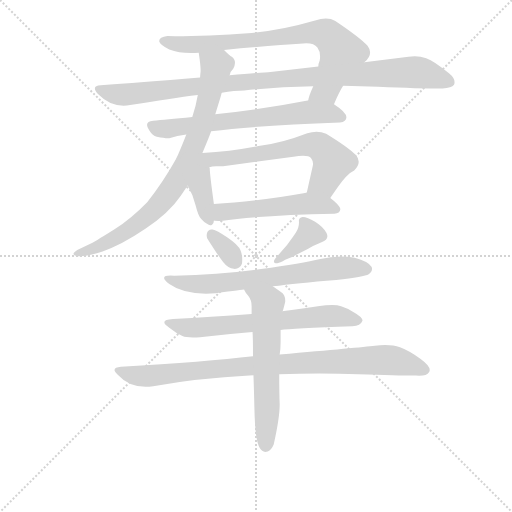
t = 0.00 s
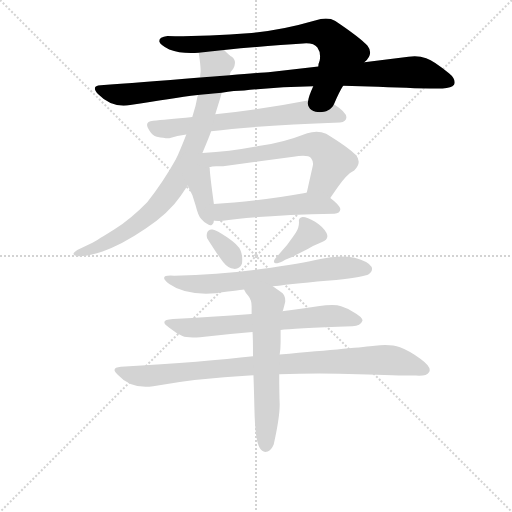
t = 2.03 s
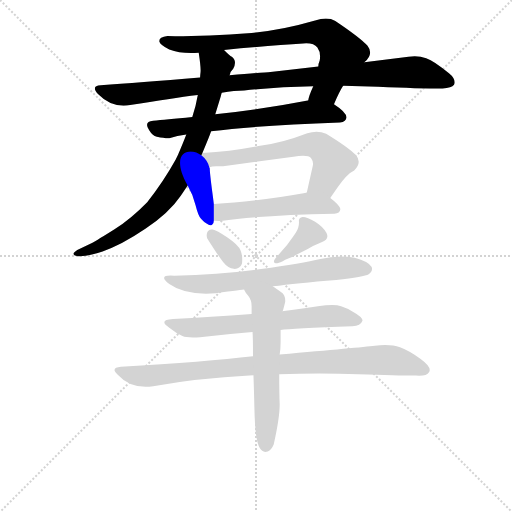
t = 4.06 s
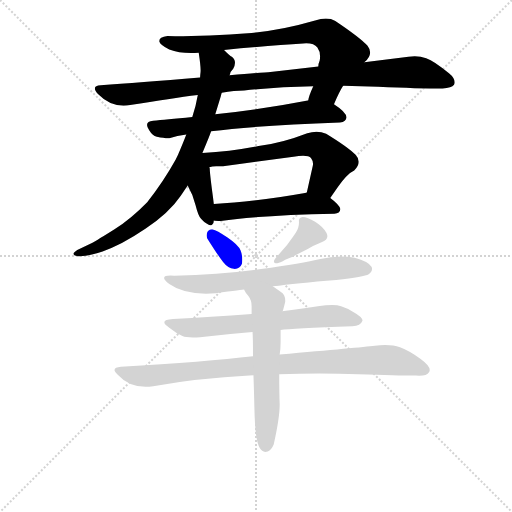
t = 6.09 s
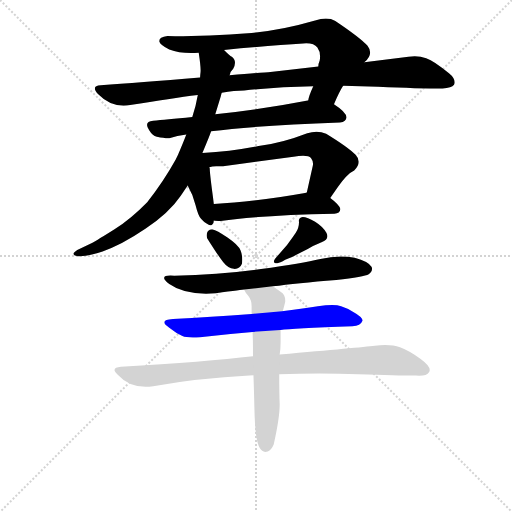
t = 8.11 s
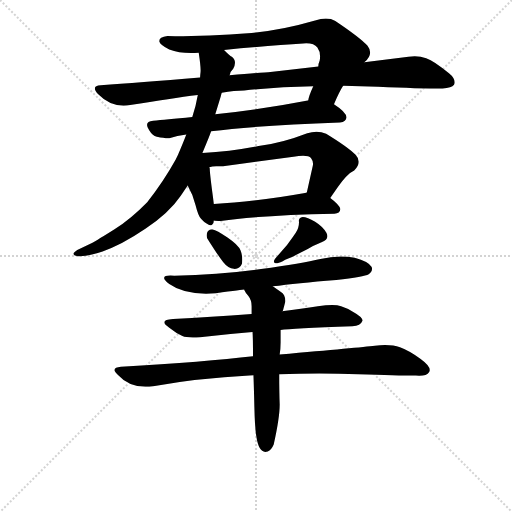
t = 10.14 s

The animated SVG that drew these frames (rendered in a browser with its animation timeline set to each time). Animation: 13 CSS @keyframes rules; one cycle of 10.14 s.

<svg version="1.1" viewBox="0 0 1024 1024" xmlns="http://www.w3.org/2000/svg">
  <g stroke="lightgray" stroke-dasharray="1,1" stroke-width="1" transform="scale(4, 4)">
    <line x1="0" y1="0" x2="256" y2="256"></line>
    <line x1="256" y1="0" x2="0" y2="256"></line>
    <line x1="128" y1="0" x2="128" y2="256"></line>
    <line x1="0" y1="128" x2="256" y2="128"></line>
  </g>
<g transform="scale(0.92, -0.92) translate(60, -900)">
   <style type="text/css">
    @keyframes keyframes0 {
      from {
       stroke: blue;
       stroke-dashoffset: 791;
       stroke-width: 128;
       }
       72% {
       animation-timing-function: step-end;
       stroke: blue;
       stroke-dashoffset: 0;
       stroke-width: 128;
       }
       to {
       stroke: black;
       stroke-width: 1024;
       }
       }
       #make-me-a-hanzi-animation-0 {
         animation: keyframes0 0.893717s both;
         animation-delay: 0.000000s;
         animation-timing-function: linear;
       }
    @keyframes keyframes1 {
      from {
       stroke: blue;
       stroke-dashoffset: 1023;
       stroke-width: 128;
       }
       77% {
       animation-timing-function: step-end;
       stroke: blue;
       stroke-dashoffset: 0;
       stroke-width: 128;
       }
       to {
       stroke: black;
       stroke-width: 1024;
       }
       }
       #make-me-a-hanzi-animation-1 {
         animation: keyframes1 1.082520s both;
         animation-delay: 0.893717s;
         animation-timing-function: linear;
       }
    @keyframes keyframes2 {
      from {
       stroke: blue;
       stroke-dashoffset: 672;
       stroke-width: 128;
       }
       69% {
       animation-timing-function: step-end;
       stroke: blue;
       stroke-dashoffset: 0;
       stroke-width: 128;
       }
       to {
       stroke: black;
       stroke-width: 1024;
       }
       }
       #make-me-a-hanzi-animation-2 {
         animation: keyframes2 0.796875s both;
         animation-delay: 1.976237s;
         animation-timing-function: linear;
       }
    @keyframes keyframes3 {
      from {
       stroke: blue;
       stroke-dashoffset: 826;
       stroke-width: 128;
       }
       73% {
       animation-timing-function: step-end;
       stroke: blue;
       stroke-dashoffset: 0;
       stroke-width: 128;
       }
       to {
       stroke: black;
       stroke-width: 1024;
       }
       }
       #make-me-a-hanzi-animation-3 {
         animation: keyframes3 0.922201s both;
         animation-delay: 2.773112s;
         animation-timing-function: linear;
       }
    @keyframes keyframes4 {
      from {
       stroke: blue;
       stroke-dashoffset: 401;
       stroke-width: 128;
       }
       57% {
       animation-timing-function: step-end;
       stroke: blue;
       stroke-dashoffset: 0;
       stroke-width: 128;
       }
       to {
       stroke: black;
       stroke-width: 1024;
       }
       }
       #make-me-a-hanzi-animation-4 {
         animation: keyframes4 0.576335s both;
         animation-delay: 3.695312s;
         animation-timing-function: linear;
       }
    @keyframes keyframes5 {
      from {
       stroke: blue;
       stroke-dashoffset: 634;
       stroke-width: 128;
       }
       67% {
       animation-timing-function: step-end;
       stroke: blue;
       stroke-dashoffset: 0;
       stroke-width: 128;
       }
       to {
       stroke: black;
       stroke-width: 1024;
       }
       }
       #make-me-a-hanzi-animation-5 {
         animation: keyframes5 0.765951s both;
         animation-delay: 4.271647s;
         animation-timing-function: linear;
       }
    @keyframes keyframes6 {
      from {
       stroke: blue;
       stroke-dashoffset: 522;
       stroke-width: 128;
       }
       63% {
       animation-timing-function: step-end;
       stroke: blue;
       stroke-dashoffset: 0;
       stroke-width: 128;
       }
       to {
       stroke: black;
       stroke-width: 1024;
       }
       }
       #make-me-a-hanzi-animation-6 {
         animation: keyframes6 0.674805s both;
         animation-delay: 5.037598s;
         animation-timing-function: linear;
       }
    @keyframes keyframes7 {
      from {
       stroke: blue;
       stroke-dashoffset: 331;
       stroke-width: 128;
       }
       52% {
       animation-timing-function: step-end;
       stroke: blue;
       stroke-dashoffset: 0;
       stroke-width: 128;
       }
       to {
       stroke: black;
       stroke-width: 1024;
       }
       }
       #make-me-a-hanzi-animation-7 {
         animation: keyframes7 0.519368s both;
         animation-delay: 5.712402s;
         animation-timing-function: linear;
       }
    @keyframes keyframes8 {
      from {
       stroke: blue;
       stroke-dashoffset: 371;
       stroke-width: 128;
       }
       55% {
       animation-timing-function: step-end;
       stroke: blue;
       stroke-dashoffset: 0;
       stroke-width: 128;
       }
       to {
       stroke: black;
       stroke-width: 1024;
       }
       }
       #make-me-a-hanzi-animation-8 {
         animation: keyframes8 0.551921s both;
         animation-delay: 6.231771s;
         animation-timing-function: linear;
       }
    @keyframes keyframes9 {
      from {
       stroke: blue;
       stroke-dashoffset: 687;
       stroke-width: 128;
       }
       69% {
       animation-timing-function: step-end;
       stroke: blue;
       stroke-dashoffset: 0;
       stroke-width: 128;
       }
       to {
       stroke: black;
       stroke-width: 1024;
       }
       }
       #make-me-a-hanzi-animation-9 {
         animation: keyframes9 0.809082s both;
         animation-delay: 6.783691s;
         animation-timing-function: linear;
       }
    @keyframes keyframes10 {
      from {
       stroke: blue;
       stroke-dashoffset: 670;
       stroke-width: 128;
       }
       69% {
       animation-timing-function: step-end;
       stroke: blue;
       stroke-dashoffset: 0;
       stroke-width: 128;
       }
       to {
       stroke: black;
       stroke-width: 1024;
       }
       }
       #make-me-a-hanzi-animation-10 {
         animation: keyframes10 0.795247s both;
         animation-delay: 7.592773s;
         animation-timing-function: linear;
       }
    @keyframes keyframes11 {
      from {
       stroke: blue;
       stroke-dashoffset: 926;
       stroke-width: 128;
       }
       75% {
       animation-timing-function: step-end;
       stroke: blue;
       stroke-dashoffset: 0;
       stroke-width: 128;
       }
       to {
       stroke: black;
       stroke-width: 1024;
       }
       }
       #make-me-a-hanzi-animation-11 {
         animation: keyframes11 1.003581s both;
         animation-delay: 8.388021s;
         animation-timing-function: linear;
       }
    @keyframes keyframes12 {
      from {
       stroke: blue;
       stroke-dashoffset: 616;
       stroke-width: 128;
       }
       67% {
       animation-timing-function: step-end;
       stroke: blue;
       stroke-dashoffset: 0;
       stroke-width: 128;
       }
       to {
       stroke: black;
       stroke-width: 1024;
       }
       }
       #make-me-a-hanzi-animation-12 {
         animation: keyframes12 0.751302s both;
         animation-delay: 9.391602s;
         animation-timing-function: linear;
       }
</style>
<path d="M 666.0 673.5 Q 678.0 701.5 686.0 713.5 L 732.0 764.5 Q 753.0 782.5 739.0 800.5 Q 724.0 817.5 669.0 854.5 Q 652.0 864.5 625.0 855.5 Q 553.0 834.5 487.0 828.5 Q 376.0 820.5 304.0 821.5 Q 286.0 819.5 286.0 810.5 Q 288.0 802.5 308.0 792.5 Q 334.0 782.5 372.0 785.5 L 427.0 791.5 Q 532.0 801.5 599.0 805.5 Q 622.0 807.5 630.0 796.5 Q 638.0 785.5 635.0 768.5 Q 632.0 761.5 632.0 755.5 L 621.0 712.5 Q 611.0 690.5 610.0 681.5 C 602.0 652.5 654.0 646.5 666.0 673.5 Z" fill="lightgray"></path> 
<path d="M 686.0 713.5 L 762.0 711.5 Q 850.0 707.5 902.0 707.5 Q 922.0 708.5 927.0 715.5 Q 932.0 727.5 916.0 740.5 Q 884.0 767.5 866.5 773.5 Q 849.0 779.5 828.0 776.5 L 732.0 764.5 L 632.0 755.5 L 528.0 743.5 Q 515.0 742.5 439.0 736.5 L 375.0 731.5 Q 239.0 720.5 159.0 714.5 Q 137.0 713.5 153.0 695.5 Q 183.0 664.5 223.0 671.5 Q 313.0 686.5 370.0 693.5 L 422.0 698.5 Q 450.0 703.5 471.0 703.5 Q 544.0 711.5 621.0 712.5 L 686.0 713.5 Z" fill="lightgray"></path> 
<path d="M 679.0 633.5 Q 693.0 635.5 693.0 644.5 Q 694.0 655.5 666.0 673.5 C 645.0 687.5 640.0 686.5 610.0 681.5 L 609.0 681.5 Q 500.0 660.5 408.0 651.5 L 358.0 645.5 Q 299.0 639.5 273.0 637.5 Q 252.0 635.5 264.0 617.5 Q 271.0 605.5 281.0 602.5 Q 301.0 598.5 308.0 599.5 Q 325.0 604.5 345.0 607.5 L 399.0 614.5 Q 499.0 627.5 679.0 633.5 Z" fill="lightgray"></path> 
<path d="M 372.0 785.5 Q 377.0 752.5 376.0 743.5 Q 375.0 734.5 375.0 731.5 L 370.0 693.5 Q 366.0 669.5 358.0 645.5 L 345.0 607.5 Q 339.0 591.5 327.0 563.5 L 322.0 553.5 Q 296.0 506.5 260.0 460.5 Q 226.0 425.5 189.0 401.5 Q 151.0 377.5 141.0 372.5 L 108.0 356.5 Q 92.0 346.5 107.0 343.5 Q 122.0 340.5 163.0 353.5 Q 203.0 366.5 256.0 402.5 Q 308.0 437.5 333.0 474.5 L 348.0 496.5 L 380.0 567.5 Q 395.0 602.5 399.0 614.5 L 408.0 651.5 L 420.0 690.5 L 420.0 691.5 L 422.0 698.5 L 439.0 736.5 L 440.0 738.5 Q 440.0 743.5 447.0 750.5 Q 456.0 767.5 444.0 776.5 Q 439.0 779.5 427.0 791.5 C 405.0 811.5 368.0 815.5 372.0 785.5 Z" fill="lightgray"></path> 
<path d="M 348.0 496.5 Q 359.0 477.5 365.0 454.5 Q 371.0 430.5 377.0 424.5 Q 383.0 417.5 390.0 413.5 Q 396.0 408.5 401.0 411.5 Q 405.0 413.5 405.0 420.5 L 405.0 456.5 Q 396.0 521.5 396.0 533.5 L 395.0 536.5 C 385.0 583.5 295.0 591.5 348.0 496.5 Z" fill="lightgray"></path> 
<path d="M 658.0 469.5 Q 684.0 508.5 694.0 517.5 Q 703.0 526.5 710.0 529.5 Q 728.0 547.5 713.0 563.5 Q 698.0 579.5 649.0 609.5 Q 630.0 617.5 608.0 610.5 Q 554.0 589.5 502.0 582.5 Q 441.0 570.5 380.0 567.5 C 350.0 565.5 365.0 531.5 395.0 536.5 Q 401.0 538.5 410.0 538.5 L 425.0 538.5 L 578.0 559.5 Q 610.0 564.5 616.0 556.5 Q 622.0 548.5 620.0 539.5 Q 612.0 503.5 607.0 481.5 C 600.0 452.5 641.0 444.5 658.0 469.5 Z" fill="lightgray"></path> 
<path d="M 405.0 420.5 Q 408.0 419.5 420.0 419.5 Q 507.0 432.5 667.0 435.5 Q 679.0 435.5 680.0 445.5 Q 678.0 454.5 658.0 469.5 C 635.0 487.5 635.0 487.5 607.0 481.5 Q 606.0 480.5 603.0 480.5 Q 490.0 460.5 405.0 456.5 C 375.0 454.5 375.0 423.5 405.0 420.5 Z" fill="lightgray"></path> 
<path d="M 466.0 326.5 Q 468.0 343.5 463.0 355.5 Q 458.0 367.5 434.5 383.5 Q 411.0 399.5 402.0 401.0 Q 393.0 402.5 390.0 393.5 Q 388.0 383.5 392.0 379.5 Q 414.0 344.5 425.0 330.5 Q 436.0 316.5 448.5 315.5 Q 461.0 314.5 466.0 326.5 Z" fill="lightgray"></path> 
<path d="M 598.0 428.5 Q 588.0 426.5 590.0 417.5 Q 590.0 404.5 583.0 394.0 Q 576.0 383.5 564.0 367.5 L 538.0 337.5 Q 531.0 327.5 543.0 327.5 Q 558.0 333.5 560.0 335.5 L 575.0 341.5 L 609.0 358.5 Q 621.0 366.5 639.0 373.5 Q 657.0 380.5 649.5 394.0 Q 642.0 407.5 625.0 418.0 Q 608.0 428.5 598.0 428.5 Z" fill="lightgray"></path> 
<path d="M 533.0 277.5 Q 584.0 284.5 671.0 291.5 Q 732.0 298.5 741.5 304.0 Q 751.0 309.5 748.0 319.5 Q 741.0 331.5 711.0 339.5 Q 676.0 346.5 636.5 337.0 Q 597.0 327.5 507.5 315.0 Q 418.0 302.5 319.0 300.5 Q 281.0 303.5 308.0 282.5 Q 343.0 257.5 409.0 262.5 Q 469.0 270.5 471.0 270.5 L 533.0 277.5 Z" fill="lightgray"></path> 
<path d="M 550.0 182.5 Q 573.0 185.5 706.0 190.5 Q 724.0 191.5 728.0 202.5 Q 729.0 210.5 707.0 222.5 Q 697.0 229.5 681.5 234.5 Q 666.0 239.5 631.0 234.0 Q 596.0 228.5 553.0 223.5 L 487.0 217.5 Q 397.0 210.5 316.0 206.5 Q 283.0 204.5 308.0 187.5 Q 323.0 175.5 336.5 169.5 Q 350.0 163.5 395.0 169.0 Q 440.0 174.5 489.0 178.5 L 550.0 182.5 Z" fill="lightgray"></path> 
<path d="M 203.0 102.5 Q 179.0 100.5 196.0 85.5 Q 225.0 53.5 273.0 60.5 Q 371.0 77.5 482.0 83.5 Q 484.0 84.5 491.0 84.5 L 547.0 86.5 Q 635.0 89.5 719.0 86.5 Q 803.0 83.5 844.0 83.5 Q 867.0 81.5 873.0 91.5 Q 879.0 101.5 854.5 119.5 Q 830.0 137.5 809.5 145.0 Q 789.0 152.5 755.0 148.5 Q 721.0 144.5 548.0 129.5 L 490.0 125.5 Q 387.0 113.5 203.0 102.5 Z" fill="lightgray"></path> 
<path d="M 491.0 84.5 Q 492.0 58.5 493.0 14.5 Q 494.0 -28.5 497.0 -47.5 Q 503.0 -88.5 522.0 -81.5 Q 530.0 -78.5 535.0 -66.5 Q 548.0 -8.5 548.0 20.5 Q 547.0 49.5 547.0 86.5 L 548.0 129.5 Q 550.0 141.5 550.0 155.5 L 550.0 182.5 C 550.0 212.5 550.0 216.5 553.0 223.5 L 555.0 224.5 Q 558.0 235.5 560.0 243.5 Q 561.0 259.5 550.0 265.5 L 533.0 277.5 C 508.0 294.5 456.0 296.5 471.0 270.5 L 471.0 269.5 Q 473.0 264.5 480.0 256.5 Q 487.0 247.5 487.0 234.5 L 487.0 217.5 L 489.0 178.5 Q 490.0 167.5 490.0 125.5 L 491.0 84.5 Z" fill="lightgray"></path> 
      <clipPath id="make-me-a-hanzi-clip-0">
      <path d="M 666.0 673.5 Q 678.0 701.5 686.0 713.5 L 732.0 764.5 Q 753.0 782.5 739.0 800.5 Q 724.0 817.5 669.0 854.5 Q 652.0 864.5 625.0 855.5 Q 553.0 834.5 487.0 828.5 Q 376.0 820.5 304.0 821.5 Q 286.0 819.5 286.0 810.5 Q 288.0 802.5 308.0 792.5 Q 334.0 782.5 372.0 785.5 L 427.0 791.5 Q 532.0 801.5 599.0 805.5 Q 622.0 807.5 630.0 796.5 Q 638.0 785.5 635.0 768.5 Q 632.0 761.5 632.0 755.5 L 621.0 712.5 Q 611.0 690.5 610.0 681.5 C 602.0 652.5 654.0 646.5 666.0 673.5 Z" fill="lightgray"></path>
      </clipPath>
      <path clip-path="url(#make-me-a-hanzi-clip-0)" d="M 294.0 810.5 L 364.0 803.5 L 489.0 811.5 L 607.0 827.5 L 651.0 824.5 L 680.0 791.5 L 683.0 780.5 L 648.0 704.5 L 617.0 683.5 " fill="none" id="make-me-a-hanzi-animation-0" stroke-dasharray="663 1326" stroke-linecap="round"></path>

      <clipPath id="make-me-a-hanzi-clip-1">
      <path d="M 686.0 713.5 L 762.0 711.5 Q 850.0 707.5 902.0 707.5 Q 922.0 708.5 927.0 715.5 Q 932.0 727.5 916.0 740.5 Q 884.0 767.5 866.5 773.5 Q 849.0 779.5 828.0 776.5 L 732.0 764.5 L 632.0 755.5 L 528.0 743.5 Q 515.0 742.5 439.0 736.5 L 375.0 731.5 Q 239.0 720.5 159.0 714.5 Q 137.0 713.5 153.0 695.5 Q 183.0 664.5 223.0 671.5 Q 313.0 686.5 370.0 693.5 L 422.0 698.5 Q 450.0 703.5 471.0 703.5 Q 544.0 711.5 621.0 712.5 L 686.0 713.5 Z" fill="lightgray"></path>
      </clipPath>
      <path clip-path="url(#make-me-a-hanzi-clip-1)" d="M 156.0 705.5 L 213.0 694.5 L 452.0 721.5 L 837.0 743.5 L 917.0 721.5 " fill="none" id="make-me-a-hanzi-animation-1" stroke-dasharray="895 1790" stroke-linecap="round"></path>

      <clipPath id="make-me-a-hanzi-clip-2">
      <path d="M 679.0 633.5 Q 693.0 635.5 693.0 644.5 Q 694.0 655.5 666.0 673.5 C 645.0 687.5 640.0 686.5 610.0 681.5 L 609.0 681.5 Q 500.0 660.5 408.0 651.5 L 358.0 645.5 Q 299.0 639.5 273.0 637.5 Q 252.0 635.5 264.0 617.5 Q 271.0 605.5 281.0 602.5 Q 301.0 598.5 308.0 599.5 Q 325.0 604.5 345.0 607.5 L 399.0 614.5 Q 499.0 627.5 679.0 633.5 Z" fill="lightgray"></path>
      </clipPath>
      <path clip-path="url(#make-me-a-hanzi-clip-2)" d="M 270.0 626.5 L 309.0 620.5 L 605.0 656.5 L 656.0 654.5 L 682.0 645.5 " fill="none" id="make-me-a-hanzi-animation-2" stroke-dasharray="544 1088" stroke-linecap="round"></path>

      <clipPath id="make-me-a-hanzi-clip-3">
      <path d="M 372.0 785.5 Q 377.0 752.5 376.0 743.5 Q 375.0 734.5 375.0 731.5 L 370.0 693.5 Q 366.0 669.5 358.0 645.5 L 345.0 607.5 Q 339.0 591.5 327.0 563.5 L 322.0 553.5 Q 296.0 506.5 260.0 460.5 Q 226.0 425.5 189.0 401.5 Q 151.0 377.5 141.0 372.5 L 108.0 356.5 Q 92.0 346.5 107.0 343.5 Q 122.0 340.5 163.0 353.5 Q 203.0 366.5 256.0 402.5 Q 308.0 437.5 333.0 474.5 L 348.0 496.5 L 380.0 567.5 Q 395.0 602.5 399.0 614.5 L 408.0 651.5 L 420.0 690.5 L 420.0 691.5 L 422.0 698.5 L 439.0 736.5 L 440.0 738.5 Q 440.0 743.5 447.0 750.5 Q 456.0 767.5 444.0 776.5 Q 439.0 779.5 427.0 791.5 C 405.0 811.5 368.0 815.5 372.0 785.5 Z" fill="lightgray"></path>
      </clipPath>
      <path clip-path="url(#make-me-a-hanzi-clip-3)" d="M 380.0 776.5 L 410.0 752.5 L 372.0 610.5 L 329.0 513.5 L 276.0 443.5 L 252.0 422.5 L 199.0 386.5 L 112.0 349.5 " fill="none" id="make-me-a-hanzi-animation-3" stroke-dasharray="698 1396" stroke-linecap="round"></path>

      <clipPath id="make-me-a-hanzi-clip-4">
      <path d="M 348.0 496.5 Q 359.0 477.5 365.0 454.5 Q 371.0 430.5 377.0 424.5 Q 383.0 417.5 390.0 413.5 Q 396.0 408.5 401.0 411.5 Q 405.0 413.5 405.0 420.5 L 405.0 456.5 Q 396.0 521.5 396.0 533.5 L 395.0 536.5 C 385.0 583.5 295.0 591.5 348.0 496.5 Z" fill="lightgray"></path>
      </clipPath>
      <path clip-path="url(#make-me-a-hanzi-clip-4)" d="M 378.0 560.5 L 381.0 536.5 L 375.0 497.5 L 396.0 418.5 " fill="none" id="make-me-a-hanzi-animation-4" stroke-dasharray="273 546" stroke-linecap="round"></path>

      <clipPath id="make-me-a-hanzi-clip-5">
      <path d="M 658.0 469.5 Q 684.0 508.5 694.0 517.5 Q 703.0 526.5 710.0 529.5 Q 728.0 547.5 713.0 563.5 Q 698.0 579.5 649.0 609.5 Q 630.0 617.5 608.0 610.5 Q 554.0 589.5 502.0 582.5 Q 441.0 570.5 380.0 567.5 C 350.0 565.5 365.0 531.5 395.0 536.5 Q 401.0 538.5 410.0 538.5 L 425.0 538.5 L 578.0 559.5 Q 610.0 564.5 616.0 556.5 Q 622.0 548.5 620.0 539.5 Q 612.0 503.5 607.0 481.5 C 600.0 452.5 641.0 444.5 658.0 469.5 Z" fill="lightgray"></path>
      </clipPath>
      <path clip-path="url(#make-me-a-hanzi-clip-5)" d="M 388.0 564.5 L 405.0 554.5 L 431.0 554.5 L 609.0 585.5 L 634.0 581.5 L 663.0 548.5 L 644.0 504.5 L 615.0 485.5 " fill="none" id="make-me-a-hanzi-animation-5" stroke-dasharray="506 1012" stroke-linecap="round"></path>

      <clipPath id="make-me-a-hanzi-clip-6">
      <path d="M 405.0 420.5 Q 408.0 419.5 420.0 419.5 Q 507.0 432.5 667.0 435.5 Q 679.0 435.5 680.0 445.5 Q 678.0 454.5 658.0 469.5 C 635.0 487.5 635.0 487.5 607.0 481.5 Q 606.0 480.5 603.0 480.5 Q 490.0 460.5 405.0 456.5 C 375.0 454.5 375.0 423.5 405.0 420.5 Z" fill="lightgray"></path>
      </clipPath>
      <path clip-path="url(#make-me-a-hanzi-clip-6)" d="M 412.0 450.5 L 423.0 438.5 L 609.0 457.5 L 671.0 445.5 " fill="none" id="make-me-a-hanzi-animation-6" stroke-dasharray="394 788" stroke-linecap="round"></path>

      <clipPath id="make-me-a-hanzi-clip-7">
      <path d="M 466.0 326.5 Q 468.0 343.5 463.0 355.5 Q 458.0 367.5 434.5 383.5 Q 411.0 399.5 402.0 401.0 Q 393.0 402.5 390.0 393.5 Q 388.0 383.5 392.0 379.5 Q 414.0 344.5 425.0 330.5 Q 436.0 316.5 448.5 315.5 Q 461.0 314.5 466.0 326.5 Z" fill="lightgray"></path>
      </clipPath>
      <path clip-path="url(#make-me-a-hanzi-clip-7)" d="M 402.0 388.5 L 451.0 331.5 " fill="none" id="make-me-a-hanzi-animation-7" stroke-dasharray="203 406" stroke-linecap="round"></path>

      <clipPath id="make-me-a-hanzi-clip-8">
      <path d="M 598.0 428.5 Q 588.0 426.5 590.0 417.5 Q 590.0 404.5 583.0 394.0 Q 576.0 383.5 564.0 367.5 L 538.0 337.5 Q 531.0 327.5 543.0 327.5 Q 558.0 333.5 560.0 335.5 L 575.0 341.5 L 609.0 358.5 Q 621.0 366.5 639.0 373.5 Q 657.0 380.5 649.5 394.0 Q 642.0 407.5 625.0 418.0 Q 608.0 428.5 598.0 428.5 Z" fill="lightgray"></path>
      </clipPath>
      <path clip-path="url(#make-me-a-hanzi-clip-8)" d="M 602.0 417.5 L 613.0 392.5 L 547.0 335.5 " fill="none" id="make-me-a-hanzi-animation-8" stroke-dasharray="243 486" stroke-linecap="round"></path>

      <clipPath id="make-me-a-hanzi-clip-9">
      <path d="M 533.0 277.5 Q 584.0 284.5 671.0 291.5 Q 732.0 298.5 741.5 304.0 Q 751.0 309.5 748.0 319.5 Q 741.0 331.5 711.0 339.5 Q 676.0 346.5 636.5 337.0 Q 597.0 327.5 507.5 315.0 Q 418.0 302.5 319.0 300.5 Q 281.0 303.5 308.0 282.5 Q 343.0 257.5 409.0 262.5 Q 469.0 270.5 471.0 270.5 L 533.0 277.5 Z" fill="lightgray"></path>
      </clipPath>
      <path clip-path="url(#make-me-a-hanzi-clip-9)" d="M 309.0 294.5 L 354.0 282.5 L 420.0 282.5 L 649.0 315.5 L 736.0 315.5 " fill="none" id="make-me-a-hanzi-animation-9" stroke-dasharray="559 1118" stroke-linecap="round"></path>

      <clipPath id="make-me-a-hanzi-clip-10">
      <path d="M 550.0 182.5 Q 573.0 185.5 706.0 190.5 Q 724.0 191.5 728.0 202.5 Q 729.0 210.5 707.0 222.5 Q 697.0 229.5 681.5 234.5 Q 666.0 239.5 631.0 234.0 Q 596.0 228.5 553.0 223.5 L 487.0 217.5 Q 397.0 210.5 316.0 206.5 Q 283.0 204.5 308.0 187.5 Q 323.0 175.5 336.5 169.5 Q 350.0 163.5 395.0 169.0 Q 440.0 174.5 489.0 178.5 L 550.0 182.5 Z" fill="lightgray"></path>
      </clipPath>
      <path clip-path="url(#make-me-a-hanzi-clip-10)" d="M 308.0 198.5 L 365.0 187.5 L 656.0 213.5 L 719.0 203.5 " fill="none" id="make-me-a-hanzi-animation-10" stroke-dasharray="542 1084" stroke-linecap="round"></path>

      <clipPath id="make-me-a-hanzi-clip-11">
      <path d="M 203.0 102.5 Q 179.0 100.5 196.0 85.5 Q 225.0 53.5 273.0 60.5 Q 371.0 77.5 482.0 83.5 Q 484.0 84.5 491.0 84.5 L 547.0 86.5 Q 635.0 89.5 719.0 86.5 Q 803.0 83.5 844.0 83.5 Q 867.0 81.5 873.0 91.5 Q 879.0 101.5 854.5 119.5 Q 830.0 137.5 809.5 145.0 Q 789.0 152.5 755.0 148.5 Q 721.0 144.5 548.0 129.5 L 490.0 125.5 Q 387.0 113.5 203.0 102.5 Z" fill="lightgray"></path>
      </clipPath>
      <path clip-path="url(#make-me-a-hanzi-clip-11)" d="M 198.0 94.5 L 263.0 82.5 L 563.0 110.5 L 766.0 117.5 L 796.0 116.5 L 862.0 96.5 " fill="none" id="make-me-a-hanzi-animation-11" stroke-dasharray="798 1596" stroke-linecap="round"></path>

      <clipPath id="make-me-a-hanzi-clip-12">
      <path d="M 491.0 84.5 Q 492.0 58.5 493.0 14.5 Q 494.0 -28.5 497.0 -47.5 Q 503.0 -88.5 522.0 -81.5 Q 530.0 -78.5 535.0 -66.5 Q 548.0 -8.5 548.0 20.5 Q 547.0 49.5 547.0 86.5 L 548.0 129.5 Q 550.0 141.5 550.0 155.5 L 550.0 182.5 C 550.0 212.5 550.0 216.5 553.0 223.5 L 555.0 224.5 Q 558.0 235.5 560.0 243.5 Q 561.0 259.5 550.0 265.5 L 533.0 277.5 C 508.0 294.5 456.0 296.5 471.0 270.5 L 471.0 269.5 Q 473.0 264.5 480.0 256.5 Q 487.0 247.5 487.0 234.5 L 487.0 217.5 L 489.0 178.5 Q 490.0 167.5 490.0 125.5 L 491.0 84.5 Z" fill="lightgray"></path>
      </clipPath>
      <path clip-path="url(#make-me-a-hanzi-clip-12)" d="M 479.0 270.5 L 522.0 240.5 L 517.0 -67.5 " fill="none" id="make-me-a-hanzi-animation-12" stroke-dasharray="488 976" stroke-linecap="round"></path>

</g>
</svg>
